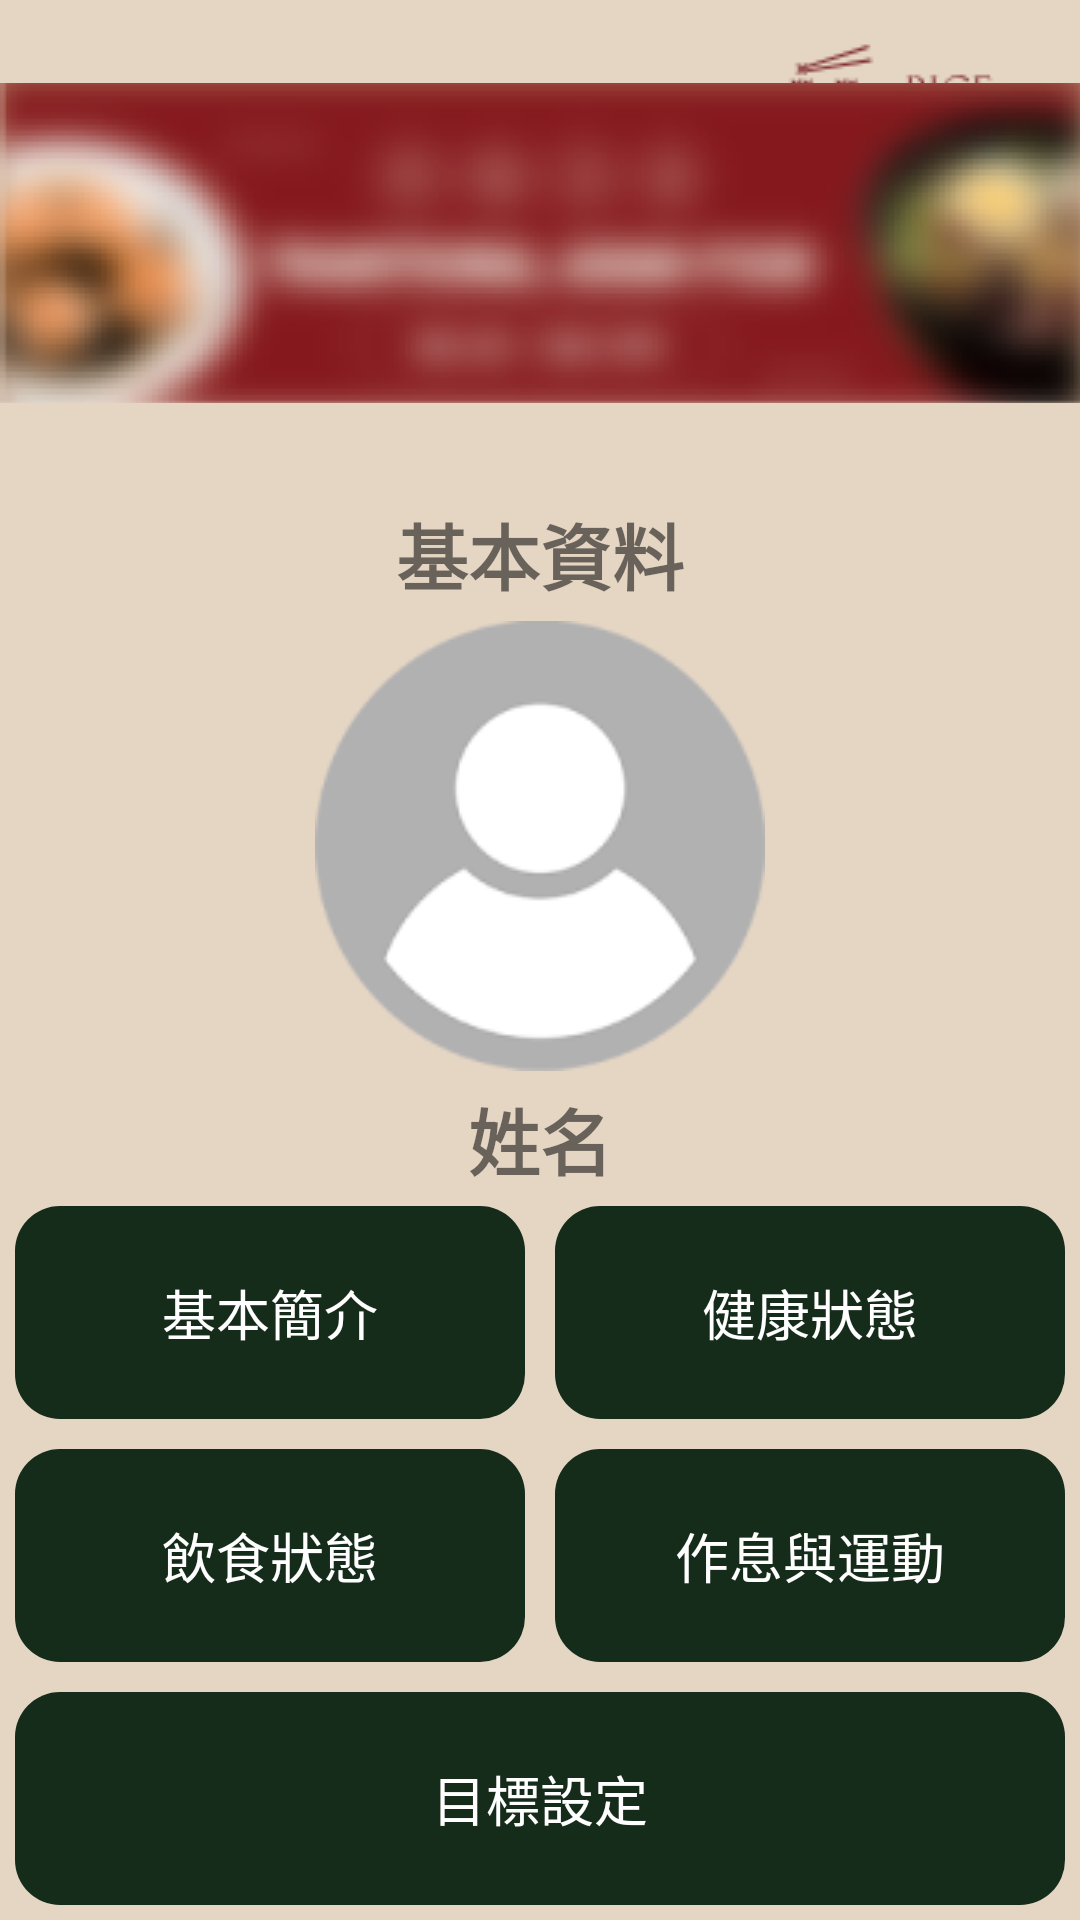

Write the Android layout XML for this screen, with the resource values it uses.
<!-- AndroidManifest.xml: application theme Theme.Goodeat -->
<!-- res/layout/userpage.xml -->
<?xml version="1.0" encoding="utf-8"?>
<androidx.constraintlayout.widget.ConstraintLayout
    xmlns:android="http://schemas.android.com/apk/res/android"
    xmlns:app="http://schemas.android.com/apk/res-auto"
    xmlns:tools="http://schemas.android.com/tools"
    android:background="@color/FFe5d6c4"
    android:layout_width="match_parent"
    android:layout_height="match_parent">

    <ImageView
        android:id="@+id/menu"
        android:layout_width="wrap_content"
        android:layout_height="wrap_content"
        app:srcCompat="@mipmap/menu"
        android:layout_margin="@dimen/distance_5"
        app:layout_constraintLeft_toLeftOf="parent"
        app:layout_constraintTop_toTopOf="parent"/>

    <ImageView
        android:id="@+id/logo"
        android:layout_width="wrap_content"
        android:layout_height="wrap_content"
        app:srcCompat="@drawable/logotxt_smell"
        app:layout_constraintRight_toRightOf="parent"
        app:layout_constraintTop_toTopOf="parent"/>

    <ImageView
        android:id="@+id/banner"
        android:layout_width="wrap_content"
        android:layout_height="wrap_content"
        app:srcCompat="@drawable/titlelogo"
        app:layout_constraintLeft_toLeftOf="parent"
        app:layout_constraintRight_toRightOf="parent"
        app:layout_constraintTop_toBottomOf="@+id/menu"/>

    <TextView
        android:id="@+id/BaseInfo"
        android:layout_width="match_parent"
        android:layout_height="wrap_content"
        android:text="@string/baseinfo"
        android:gravity="center"
        android:textSize="@dimen/txtsize_24"
        android:textStyle="bold"
        android:layout_margin="@dimen/distance_10"
        app:layout_constraintLeft_toLeftOf="parent"
        app:layout_constraintRight_toRightOf="parent"
        app:layout_constraintTop_toBottomOf="@+id/banner"/>

    <ImageView
        android:id="@+id/UserIcon"
        android:layout_width="wrap_content"
        android:layout_height="wrap_content"
        app:srcCompat="@drawable/usericon"
        android:layout_margin="@dimen/distance_5"
        app:layout_constraintLeft_toLeftOf="parent"
        app:layout_constraintRight_toRightOf="parent"
        app:layout_constraintTop_toBottomOf="@+id/BaseInfo"/>

    <TextView
        android:id="@+id/UserName"
        android:layout_width="match_parent"
        android:layout_height="wrap_content"
        android:text="@string/username"
        android:layout_margin="@dimen/distance_5"
        android:gravity="center"
        android:textSize="@dimen/txtsize_24"
        android:textStyle="bold"
        app:layout_constraintLeft_toLeftOf="parent"
        app:layout_constraintRight_toRightOf="parent"
        app:layout_constraintTop_toBottomOf="@+id/UserIcon"/>

    <LinearLayout
        android:layout_width="match_parent"
        android:layout_height="0dp"
        android:orientation="vertical"
        app:layout_constraintLeft_toLeftOf="parent"
        app:layout_constraintRight_toRightOf="parent"
        app:layout_constraintTop_toBottomOf="@+id/UserName"
        app:layout_constraintBottom_toBottomOf="parent">

        <LinearLayout
            android:layout_width="match_parent"
            android:layout_height="match_parent"
            android:layout_weight="1"
            android:orientation="horizontal">

            <TextView
                android:id="@+id/baseuserinfo"
                android:layout_width="match_parent"
                android:layout_height="match_parent"
                android:layout_weight="1"
                android:layout_margin="@dimen/distance_5"
                android:gravity="center"
                android:text="@string/baseuserinfo"
                android:textSize="@dimen/txtsize_18"
                android:textColor="@color/white"
                android:background="@drawable/text_shape"/>

            <TextView
                android:id="@+id/healthystate"
                android:layout_width="match_parent"
                android:layout_height="match_parent"
                android:layout_weight="1"
                android:layout_margin="@dimen/distance_5"
                android:gravity="center"
                android:text="@string/healthystate"
                android:textSize="@dimen/txtsize_18"
                android:textColor="@color/white"
                android:background="@drawable/text_shape"/>

        </LinearLayout>

        <LinearLayout
            android:layout_width="match_parent"
            android:layout_height="match_parent"
            android:layout_weight="1"
            android:orientation="horizontal">

            <TextView
                android:id="@+id/eatedstate"
                android:layout_width="match_parent"
                android:layout_height="match_parent"
                android:layout_weight="1"
                android:layout_margin="@dimen/distance_5"
                android:gravity="center"
                android:text="@string/eatedstate"
                android:textSize="@dimen/txtsize_18"
                android:textColor="@color/white"
                android:background="@drawable/text_shape"/>

            <TextView
                android:id="@+id/schedule_sports"
                android:layout_width="match_parent"
                android:layout_height="match_parent"
                android:layout_weight="1"
                android:layout_margin="@dimen/distance_5"
                android:gravity="center"
                android:text="@string/schedule_sports"
                android:textSize="@dimen/txtsize_18"
                android:textColor="@color/white"
                android:background="@drawable/text_shape"/>

        </LinearLayout>

        <TextView
            android:id="@+id/target_setting"
            android:layout_width="match_parent"
            android:layout_height="match_parent"
            android:layout_weight="1"
            android:layout_margin="@dimen/distance_5"
            android:gravity="center"
            android:text="@string/target_setting"
            android:textSize="@dimen/txtsize_18"
            android:textColor="@color/white"
            android:background="@drawable/text_shape"/>

    </LinearLayout>

</androidx.constraintlayout.widget.ConstraintLayout>
<!-- resources referenced by this layout -->
<resources>
  <color name="FFe5d6c4">#FFe5d6c4</color>
  <color name="white">#FFFFFFFF</color>
  <dimen name="distance_10">10dp</dimen>
  <dimen name="distance_5">5dp</dimen>
  <dimen name="txtsize_18">18sp</dimen>
  <dimen name="txtsize_24">24sp</dimen>
  <!-- drawable logotxt_smell: png bitmap (drawable, 4135 bytes) -->
  <!-- drawable text_shape (drawable) -->
  <?xml version="1.0" encoding="utf-8"?>
  <shape
      xmlns:android="http://schemas.android.com/apk/res/android"
      android:shape="rectangle">
  
      
      <solid android:color="@color/FF162c1b" />
  
      
      <padding
          android:bottom="@dimen/distance_10"
          android:left="@dimen/distance_10"
          android:right="@dimen/distance_10"
          android:top="@dimen/distance_10" />
  
      
      <corners android:radius="15dp" />
  
  </shape>
  <!-- drawable titlelogo: png bitmap (drawable, 38121 bytes) -->
  <!-- drawable usericon: png bitmap (drawable, 7675 bytes) -->
  <string name="baseinfo">基本資料</string>
  <string name="baseuserinfo">基本簡介</string>
  <string name="eatedstate">飲食狀態</string>
  <string name="healthystate">健康狀態</string>
  <string name="schedule_sports">作息與運動</string>
  <string name="target_setting">目標設定</string>
  <string name="username">姓名</string>
  <style name="Theme.Goodeat" parent="Theme.MaterialComponents.DayNight.NoActionBar.Bridge" />
  <color name="FF162c1b">#FF162c1b</color>
</resources>
